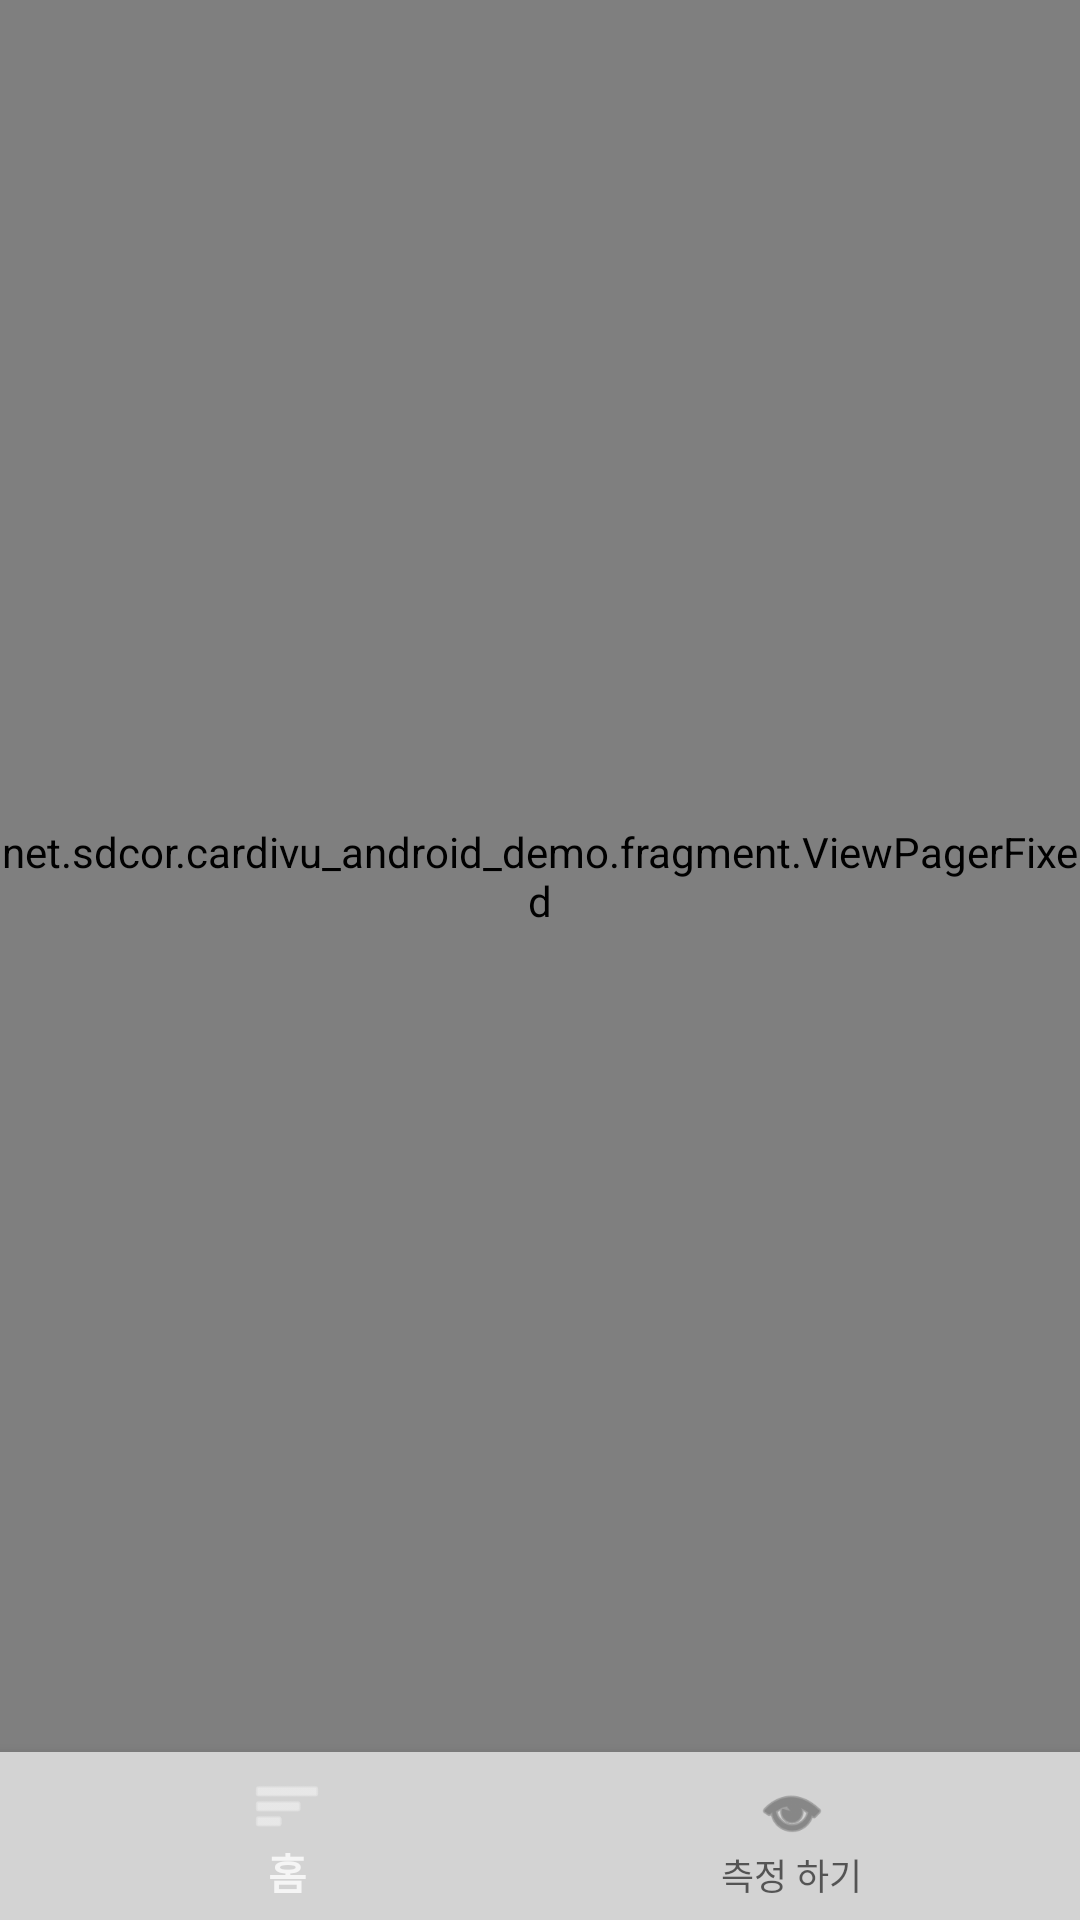

This screen was rendered from an Android layout file. Write that file and the resources it references.
<!-- AndroidManifest.xml: application theme FullScreenTheme -->
<!-- res/layout/activity_main.xml -->
<?xml version="1.0" encoding="utf-8"?>
<layout xmlns:android="http://schemas.android.com/apk/res/android"
    xmlns:app="http://schemas.android.com/apk/res-auto"
    xmlns:tools="http://schemas.android.com/tools"
    tools:context=".MainActivity">

    <androidx.constraintlayout.widget.ConstraintLayout
        android:layout_width="match_parent"
        android:layout_height="match_parent"
        android:background="#EFE6E6">

        <ProgressBar
            android:id="@+id/progress_main"
            style="?android:attr/progressBarStyle"
            android:layout_width="wrap_content"
            android:layout_height="wrap_content"
            app:layout_constraintBottom_toBottomOf="@+id/bottom_menu_viewpager"
            app:layout_constraintEnd_toEndOf="parent"
            app:layout_constraintStart_toStartOf="parent"
            app:layout_constraintTop_toTopOf="parent" />

        <net.sdcor.cardivu_android_demo.fragment.ViewPagerFixed
            android:id="@+id/bottom_menu_viewpager"
            android:layout_width="match_parent"
            android:layout_height="0dp"
            app:layout_constraintBottom_toTopOf="@+id/bottom_navigation"
            app:layout_constraintEnd_toEndOf="parent"
            app:layout_constraintHorizontal_bias="1.0"
            app:layout_constraintStart_toStartOf="parent"
            app:layout_constraintTop_toTopOf="parent"
            tools:ignore="SpeakableTextPresentCheck">

        </net.sdcor.cardivu_android_demo.fragment.ViewPagerFixed>

        <com.google.android.material.bottomnavigation.BottomNavigationView
            android:id="@+id/bottom_navigation"
            android:layout_width="match_parent"
            android:layout_height="wrap_content"
            android:background="@color/white_gray"
            app:layout_constraintBottom_toBottomOf="parent"
            app:layout_constraintEnd_toEndOf="parent"
            app:layout_constraintStart_toStartOf="parent"
            app:menu="@menu/bottom_navigation_menu">

        </com.google.android.material.bottomnavigation.BottomNavigationView>

    </androidx.constraintlayout.widget.ConstraintLayout>


</layout>
<!-- resources referenced by this layout -->
<resources>
  <color name="white_gray">#d3d3d3</color>
  <style name="FullScreenTheme" parent="Theme.AppCompat.Light.NoActionBar">
          <item name="android:windowFullscreen">true</item>
      </style>
</resources>
